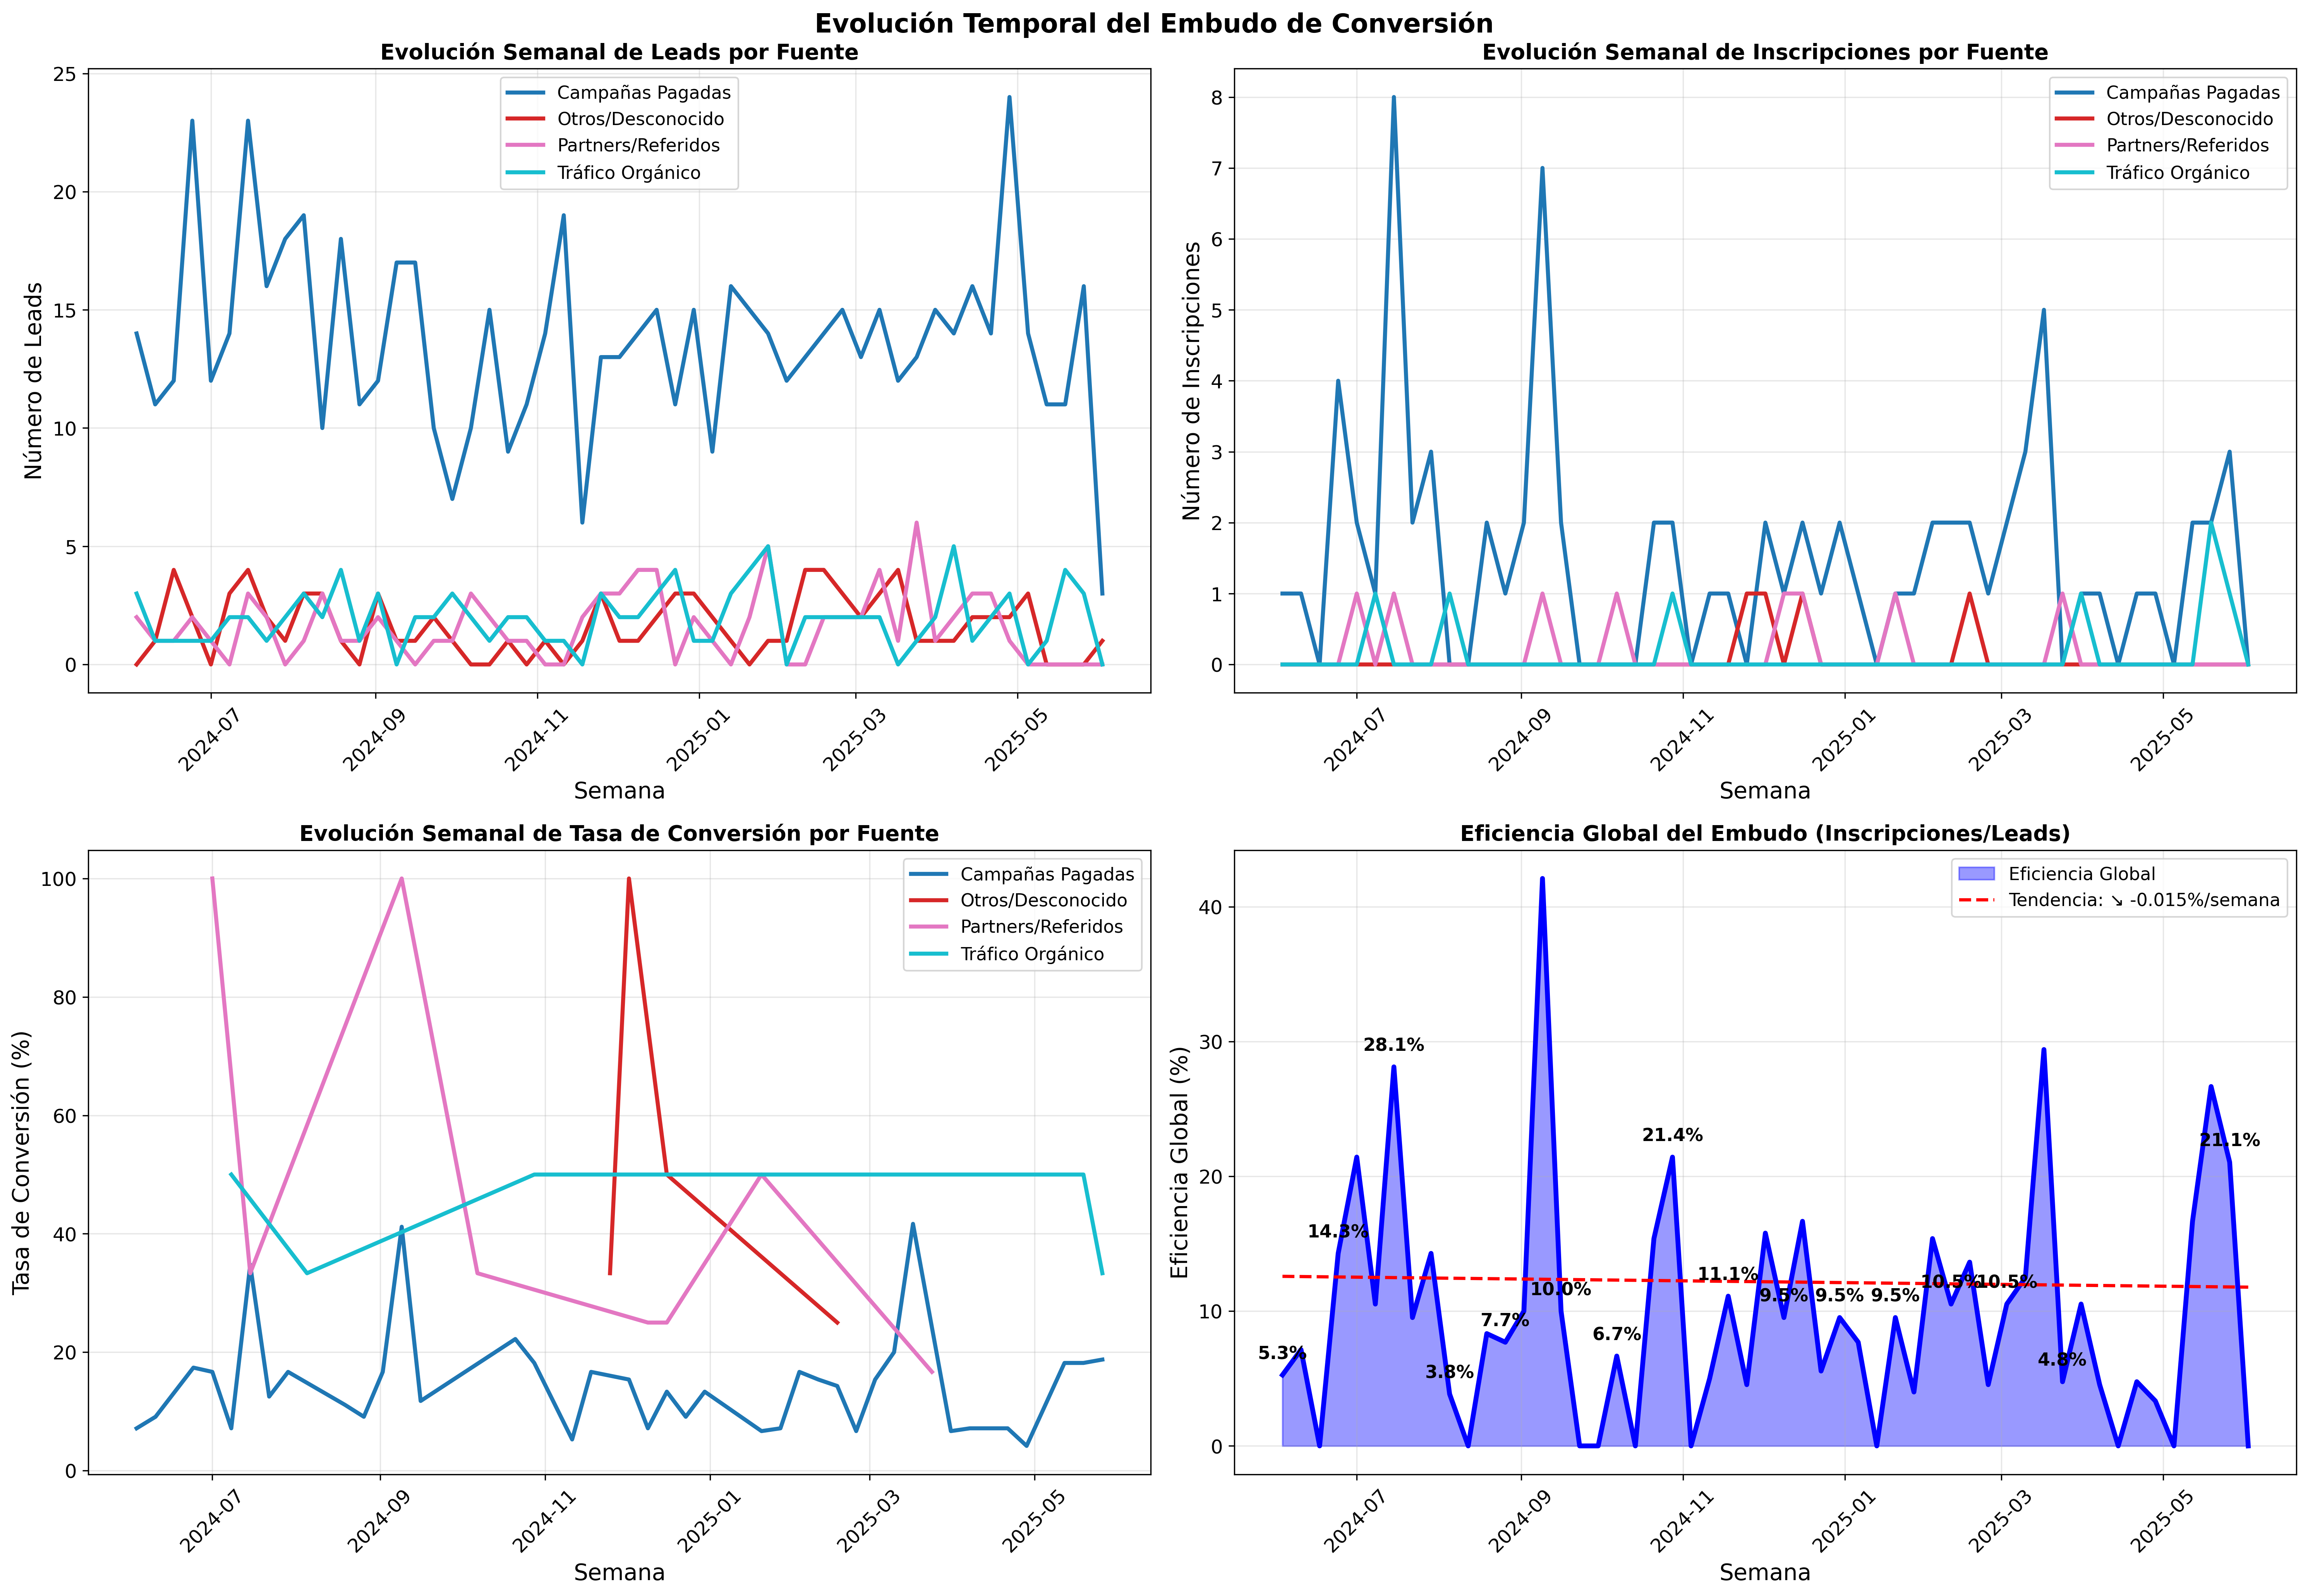

Source data for this figure (header and first rows):
week_start, source_group, weekly_leads, weekly_inscriptions, weekly_conversion_rate
2024-06-03, Tráfico Orgánico, 3, 0, 0.0
2024-06-03, Campañas Pagadas, 14, 1, 7.14
2024-06-03, Partners/Referidos, 2, 0, 0.0
2024-06-10, Tráfico Orgánico, 1, 0, 0.0
2024-06-10, Campañas Pagadas, 11, 1, 9.09
2024-06-10, Partners/Referidos, 1, 0, 0.0
2024-06-10, Otros/Desconocido, 1, 0, 0.0
2024-06-17, Tráfico Orgánico, 1, 0, 0.0
2024-06-17, Campañas Pagadas, 12, 0, 0.0
2024-06-17, Partners/Referidos, 1, 0, 0.0
2024-06-17, Otros/Desconocido, 4, 0, 0.0
2024-06-24, Tráfico Orgánico, 1, 0, 0.0
2024-06-24, Campañas Pagadas, 23, 4, 17.39
2024-06-24, Partners/Referidos, 2, 0, 0.0
2024-06-24, Otros/Desconocido, 2, 0, 0.0
2024-07-01, Tráfico Orgánico, 1, 0, 0.0
2024-07-01, Campañas Pagadas, 12, 2, 16.67
2024-07-01, Partners/Referidos, 1, 1, 100.0
2024-07-08, Tráfico Orgánico, 2, 1, 50.0
2024-07-08, Campañas Pagadas, 14, 1, 7.14
2024-07-08, Otros/Desconocido, 3, 0, 0.0
2024-07-15, Tráfico Orgánico, 2, 0, 0.0
2024-07-15, Campañas Pagadas, 23, 8, 34.78
2024-07-15, Partners/Referidos, 3, 1, 33.33
2024-07-15, Otros/Desconocido, 4, 0, 0.0
2024-07-22, Tráfico Orgánico, 1, 0, 0.0
2024-07-22, Campañas Pagadas, 16, 2, 12.5
2024-07-22, Partners/Referidos, 2, 0, 0.0
2024-07-22, Otros/Desconocido, 2, 0, 0.0
2024-07-29, Tráfico Orgánico, 2, 0, 0.0
2024-07-29, Campañas Pagadas, 18, 3, 16.67
2024-07-29, Otros/Desconocido, 1, 0, 0.0
2024-08-05, Tráfico Orgánico, 3, 1, 33.33
2024-08-05, Campañas Pagadas, 19, 0, 0.0
2024-08-05, Partners/Referidos, 1, 0, 0.0
2024-08-05, Otros/Desconocido, 3, 0, 0.0
2024-08-12, Tráfico Orgánico, 2, 0, 0.0
2024-08-12, Campañas Pagadas, 10, 0, 0.0
2024-08-12, Partners/Referidos, 3, 0, 0.0
2024-08-12, Otros/Desconocido, 3, 0, 0.0
2024-08-19, Tráfico Orgánico, 4, 0, 0.0
2024-08-19, Campañas Pagadas, 18, 2, 11.11
2024-08-19, Partners/Referidos, 1, 0, 0.0
2024-08-19, Otros/Desconocido, 1, 0, 0.0
2024-08-26, Tráfico Orgánico, 1, 0, 0.0
2024-08-26, Campañas Pagadas, 11, 1, 9.09
2024-08-26, Partners/Referidos, 1, 0, 0.0
2024-09-02, Tráfico Orgánico, 3, 0, 0.0
2024-09-02, Campañas Pagadas, 12, 2, 16.67
2024-09-02, Partners/Referidos, 2, 0, 0.0
2024-09-02, Otros/Desconocido, 3, 0, 0.0
2024-09-09, Campañas Pagadas, 17, 7, 41.18
2024-09-09, Partners/Referidos, 1, 1, 100.0
2024-09-09, Otros/Desconocido, 1, 0, 0.0
2024-09-16, Tráfico Orgánico, 2, 0, 0.0
2024-09-16, Campañas Pagadas, 17, 2, 11.76
2024-09-16, Otros/Desconocido, 1, 0, 0.0
2024-09-23, Tráfico Orgánico, 2, 0, 0.0
2024-09-23, Campañas Pagadas, 10, 0, 0.0
2024-09-23, Partners/Referidos, 1, 0, 0.0
... 121 more rows
